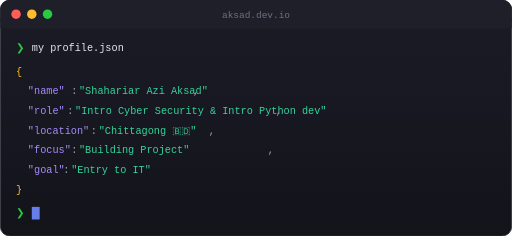
t = 0.00 s
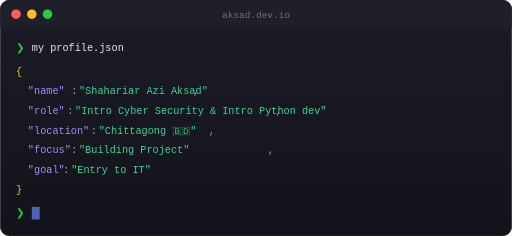
t = 0.13 s
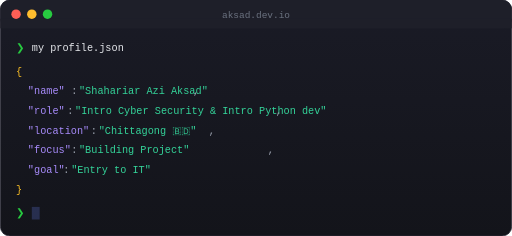
t = 0.38 s
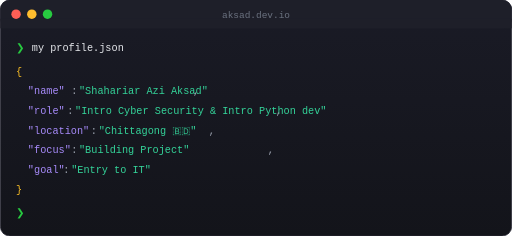
t = 0.50 s
t = 0.63 s: frame unchanged from t = 0.38 s, image omitted
t = 0.88 s: frame unchanged from t = 0.13 s, image omitted

The animated SVG that drew these frames (rendered in a browser with its animation timeline set to each time). Animation: 1 SMIL element (animate=1); one cycle of 1.00 s, repeats indefinitely.

<?xml version="1.0" encoding="UTF-8"?>
<svg xmlns="http://www.w3.org/2000/svg" width="650" height="300" viewBox="0 0 650 300">
  <defs>
    <linearGradient id="termBg" x1="0%" y1="0%" x2="0%" y2="100%">
      <stop offset="0%" style="stop-color:#1a1b26"/>
      <stop offset="100%" style="stop-color:#13141a"/>
    </linearGradient>
  </defs>
  
  <!-- Terminal Window -->
  <rect x="0" y="0" width="650" height="300" rx="12" ry="12" fill="url(#termBg)" stroke="#2d2d3a" stroke-width="1"/>
  
  <!-- Terminal Title Bar -->
  <rect x="0" y="0" width="650" height="36" rx="12" ry="12" fill="#1e1f29"/>
  <rect x="0" y="24" width="650" height="12" fill="#1e1f29"/>
  
  <!-- Window Controls -->
  <circle cx="20" cy="18" r="6" fill="#ff5f56"/>
  <circle cx="40" cy="18" r="6" fill="#ffbd2e"/>
  <circle cx="60" cy="18" r="6" fill="#27ca40"/>
  
  <!-- Terminal Title -->
  <text x="325" y="23" text-anchor="middle" font-family="'SF Mono', 'Consolas', monospace" font-size="12" fill="#6b7280">
    aksad.dev.io
  </text>
  
  <!-- Terminal Content -->
  <g font-family="'SF Mono', 'JetBrains Mono', 'Consolas', monospace" font-size="13">
    <!-- Command 1 -->
    <text x="20" y="65" fill="#27ca40">❯</text>
    <text x="40" y="65" fill="#e5e7eb">my profile.json</text>
    
    <!-- JSON Output -->
    <text x="20" y="95" fill="#fbbf24">{</text>
    
    <text x="35" y="120" fill="#a78bfa">"name"</text>
    <text x="90" y="120" fill="#9ca3af">:</text>
    <text x="100" y="120" fill="#34d399">"Shahariar Azi Aksad"</text>
    <text x="245" y="120" fill="#9ca3af">,</text>
    
    <text x="35" y="145" fill="#a78bfa">"role"</text>
    <text x="85" y="145" fill="#9ca3af">:</text>
    <text x="95" y="145" fill="#34d399">"Intro Cyber Security &amp; Intro Python dev"</text>
    <text x="350" y="145" fill="#9ca3af">,</text>
    
    <text x="35" y="170" fill="#a78bfa">"location"</text>
    <text x="115" y="170" fill="#9ca3af">:</text>
    <text x="125" y="170" fill="#34d399">"Chittagong 🇧🇩"</text>
    <text x="265" y="170" fill="#9ca3af">,</text>
    
    <text x="35" y="195" fill="#a78bfa">"focus"</text>
    <text x="90" y="195" fill="#9ca3af">:</text>
    <text x="100" y="195" fill="#34d399">"Building Project"</text>
    <text x="340" y="195" fill="#9ca3af">,</text>
    
    <text x="35" y="220" fill="#a78bfa">"goal"</text>
    <text x="80" y="220" fill="#9ca3af">:</text>
    <text x="90" y="220" fill="#34d399">"Entry to IT"</text>
    
    <text x="20" y="245" fill="#fbbf24">}</text>
    
    <!-- New Command Line -->
    <text x="20" y="275" fill="#27ca40">❯</text>
    <rect x="40" y="263" width="10" height="16" fill="#667eea">
      <animate attributeName="opacity" values="1;0;1" dur="1s" repeatCount="indefinite"/>
    </rect>
  </g>
</svg>
